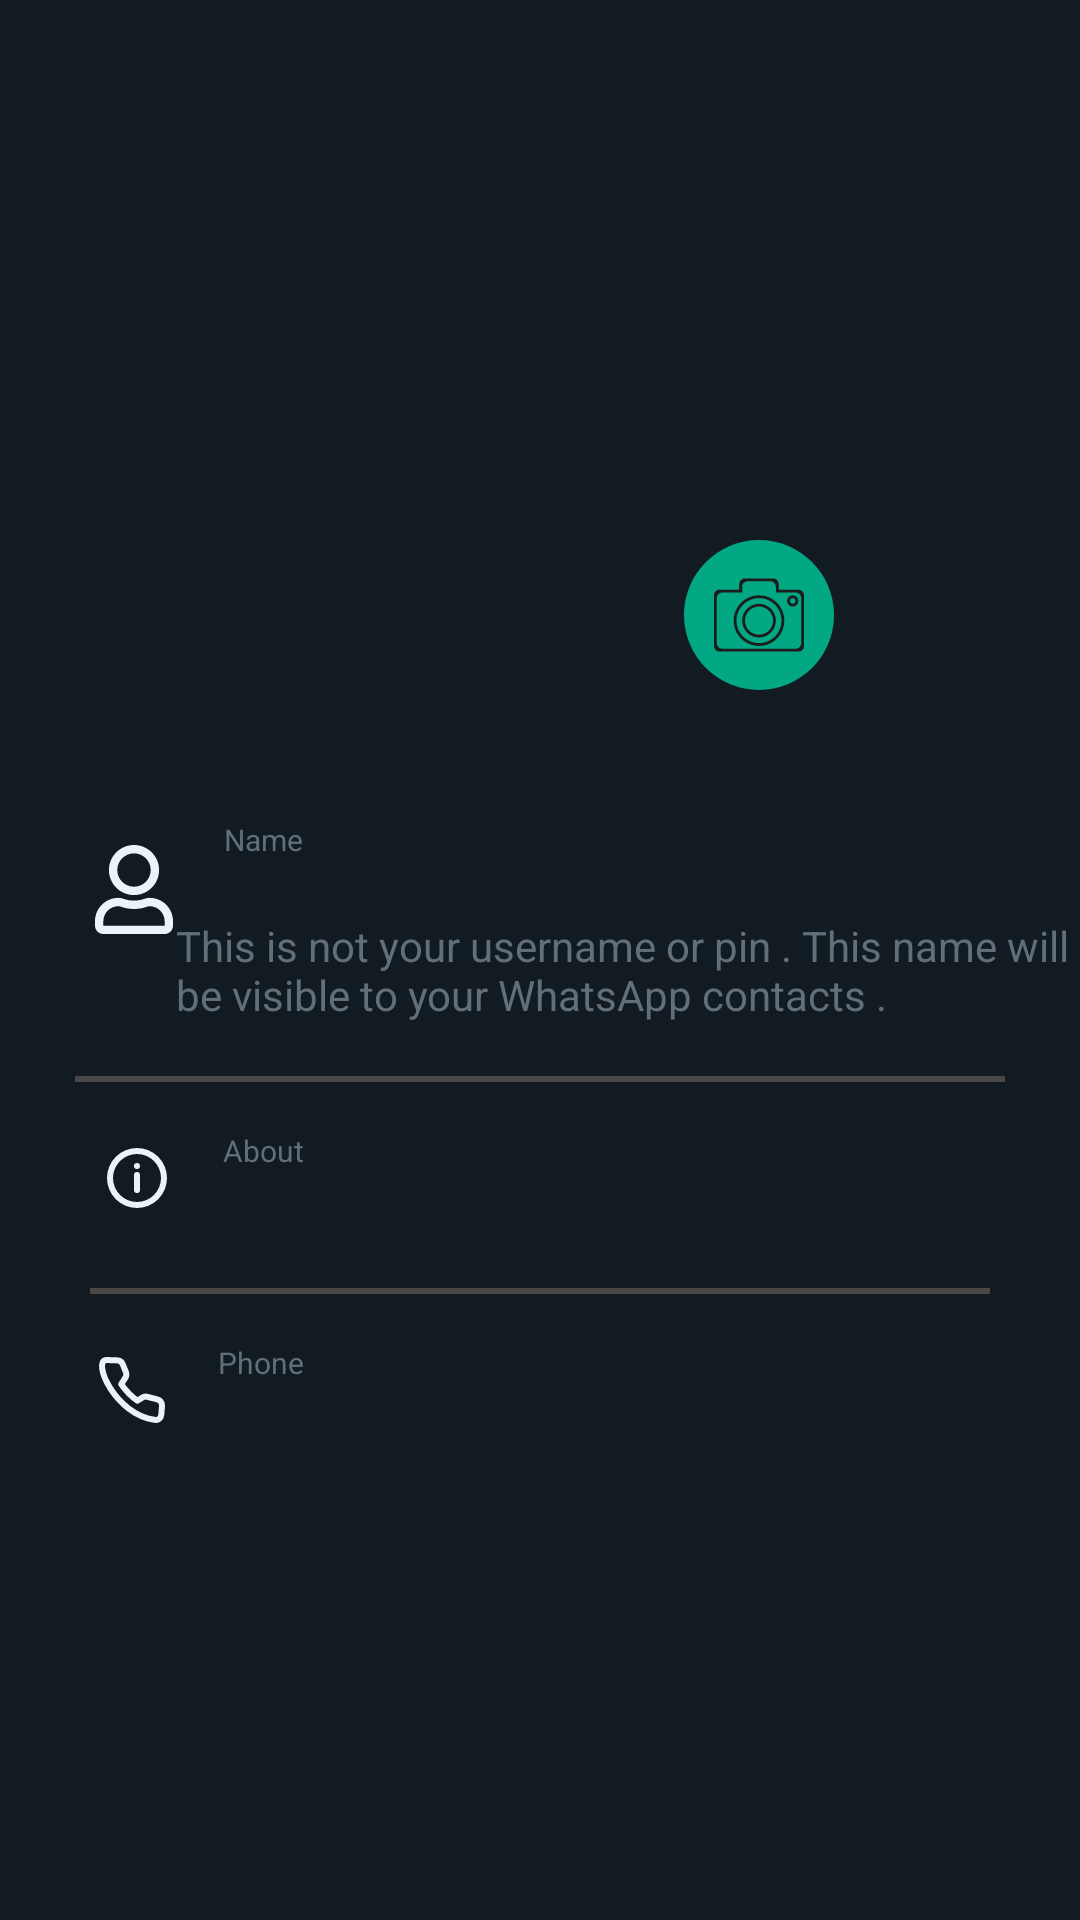

Produce the Android XML layout that renders to this screen, including the resource entries it uses.
<!-- AndroidManifest.xml: application theme Theme.SimpleScreenDesignsXML -->
<!-- res/layout/activity_profile_details_screen.xml -->
<?xml version="1.0" encoding="utf-8"?>
<layout xmlns:android="http://schemas.android.com/apk/res/android"
    xmlns:app="http://schemas.android.com/apk/res-auto"
    xmlns:tools="http://schemas.android.com/tools">

    <data>
        <variable
            name="wholeData"
            type="com.example.data.UserData" />

    </data>

    <androidx.constraintlayout.widget.ConstraintLayout
        android:id="@+id/main"
        android:layout_width="match_parent"
        android:layout_height="match_parent"
        android:background="#121b22"
        tools:context=".profile_details_screen">


        <ImageView
            android:id="@+id/iv_profile"
            android:layout_width="147dp"
            android:layout_height="161dp"
            android:layout_marginTop="72dp"
            app:layout_constraintEnd_toEndOf="parent"
            app:layout_constraintStart_toStartOf="parent"
            app:layout_constraintTop_toTopOf="parent"
            app:srcCompat="@drawable/profle_image" />

        <ImageView
            android:id="@+id/iv_camera"
            android:layout_width="50dp"
            android:layout_height="50dp"
            android:layout_marginStart="228dp"
            android:layout_marginTop="108dp"
            android:background="@drawable/green_circle"
            android:padding="10dp"
            android:src="@drawable/camera"
            app:layout_constraintRight_toRightOf="parent"
            app:layout_constraintStart_toStartOf="parent"
            app:layout_constraintTop_toTopOf="@+id/iv_profile" />

        <ImageView
            android:id="@+id/imageView2"
            android:layout_width="26dp"
            android:layout_height="31dp"
            android:layout_marginTop="48dp"
            app:layout_constraintEnd_toEndOf="parent"
            app:layout_constraintHorizontal_bias="0.095"
            app:layout_constraintStart_toStartOf="parent"

            app:layout_constraintTop_toBottomOf="@+id/iv_profile"
            app:srcCompat="@drawable/user"
            app:tint="#EAF3FA" />

        <TextView
            android:id="@+id/textView"

            android:layout_width="wrap_content"
            android:layout_height="wrap_content"
            android:layout_marginTop="40dp"
            android:text="Name"
            android:textColor="#616F7A"
            android:textSize="10sp"
            app:layout_constraintEnd_toEndOf="parent"
            app:layout_constraintHorizontal_bias="0.062"
            app:layout_constraintStart_toEndOf="@+id/imageView2"
            app:layout_constraintTop_toBottomOf="@+id/iv_profile" />

        <TextView
            android:id="@+id/textView2"
            android:layout_width="wrap_content"
            android:layout_height="wrap_content"
            android:text="@{wholeData.name}"
            android:textColor="#EAF3FA"
            app:layout_constraintEnd_toEndOf="parent"
            app:layout_constraintHorizontal_bias="0.066"
            app:layout_constraintStart_toEndOf="@+id/imageView2"
            app:layout_constraintTop_toBottomOf="@+id/textView" />

        <TextView
            android:id="@+id/textView3"
            android:layout_width="300dp"
            android:layout_height="38dp"
            android:text="This is not your username or pin . This name will be visible to your WhatsApp contacts . "
            android:textColor="#616F7A"
            app:layout_constraintEnd_toEndOf="parent"
            app:layout_constraintHorizontal_bias="0.395"
            app:layout_constraintStart_toEndOf="@+id/imageView2"
            app:layout_constraintTop_toBottomOf="@+id/textView2" />

        <ImageView
            android:id="@+id/imageView5"
            android:layout_width="wrap_content"
            android:layout_height="wrap_content"
            android:layout_marginTop="48dp"
            app:layout_constraintEnd_toEndOf="parent"
            app:layout_constraintHorizontal_bias="0.814"
            app:layout_constraintStart_toEndOf="@+id/textView2"
            app:layout_constraintTop_toBottomOf="@+id/iv_profile"
            app:srcCompat="@drawable/pen"
            app:tint="#01a883" />

        <View
            android:id="@+id/myView"
            android:layout_width="match_parent"
            android:layout_height="2dp"
            android:layout_marginHorizontal="25dp"
            android:layout_marginTop="15dp"
            android:background="#4B4747"
            app:layout_constraintEnd_toEndOf="parent"
            app:layout_constraintHorizontal_bias="0.74"
            app:layout_constraintStart_toStartOf="parent"
            app:layout_constraintTop_toBottomOf="@+id/textView3" />

        <ImageView
            android:id="@+id/iv_info"
            android:layout_width="wrap_content"
            android:layout_height="wrap_content"
            android:layout_marginTop="20dp"
            app:layout_constraintEnd_toEndOf="parent"
            app:layout_constraintHorizontal_bias="0.1"
            app:layout_constraintStart_toStartOf="parent"
            app:layout_constraintTop_toBottomOf="@+id/myView"
            app:srcCompat="@drawable/info_outline"
            app:tint="#EAF3FA" />

        <TextView
            android:id="@+id/tv_about"
            android:layout_width="wrap_content"
            android:layout_height="wrap_content"
            android:layout_marginTop="16dp"
            android:text="About"
            android:textColor="#616F7A"
            android:textSize="10sp"
            app:layout_constraintEnd_toEndOf="parent"
            app:layout_constraintHorizontal_bias="0.06"
            app:layout_constraintStart_toEndOf="@+id/iv_info"
            app:layout_constraintTop_toBottomOf="@+id/myView" />

        <TextView
            android:id="@+id/tv_about_describtion"
            android:layout_width="267dp"
            android:layout_height="19dp"
            android:text="@{wholeData.about}"
            android:textColor="#EAF3FA"
            app:layout_constraintStart_toStartOf="@id/tv_about"
            app:layout_constraintTop_toBottomOf="@id/tv_about"

            />

        <ImageView
            android:id="@+id/imageView4"
            android:layout_width="wrap_content"
            android:layout_height="wrap_content"
            android:layout_marginTop="16dp"
            app:layout_constraintEnd_toEndOf="parent"
            app:layout_constraintHorizontal_bias="0.147"
            app:layout_constraintStart_toEndOf="@+id/tv_about_describtion"
            app:layout_constraintTop_toBottomOf="@+id/myView"
            app:srcCompat="@drawable/pen"
            app:tint="#01a883" />

        <View
            android:id="@+id/my_view2"
            android:layout_width="match_parent"
            android:layout_height="2dp"
            android:layout_marginHorizontal="30dp"
            android:layout_marginTop="20dp"
            android:background="#4B4747"
            app:layout_constraintEnd_toEndOf="parent"
            app:layout_constraintHorizontal_bias="0.74"
            app:layout_constraintStart_toStartOf="parent"
            app:layout_constraintTop_toBottomOf="@id/tv_about_describtion" />

        <ImageView
            android:id="@+id/iv_phone_icon"
            android:layout_width="wrap_content"
            android:layout_height="wrap_content"
            android:layout_marginTop="20dp"
            android:src="@drawable/phone_call"
            app:layout_constraintEnd_toEndOf="parent"
            app:layout_constraintHorizontal_bias="0.095"
            app:layout_constraintStart_toStartOf="parent"
            app:layout_constraintTop_toBottomOf="@id/my_view2"
            app:tint="#EAF3FA" />

        <TextView
            android:id="@+id/tv_phone"
            android:layout_width="wrap_content"
            android:layout_height="wrap_content"
            android:layout_marginTop="16dp"
            android:text="Phone"
            android:textColor="#616F7A"
            android:textSize="10sp"
            app:layout_constraintEnd_toEndOf="parent"
            app:layout_constraintHorizontal_bias="0.06"
            app:layout_constraintStart_toEndOf="@id/iv_phone_icon"
            app:layout_constraintTop_toBottomOf="@id/my_view2" />

        <TextView
            android:id="@+id/tv_phone_describtion"
            android:layout_width="267dp"
            android:layout_height="19dp"
            android:text="@{wholeData.phone}"
            android:textColor="#EAF3FA"
            android:textStyle="bold"

            app:layout_constraintStart_toStartOf="@id/tv_phone"
            app:layout_constraintTop_toBottomOf="@id/tv_phone"

            />


    </androidx.constraintlayout.widget.ConstraintLayout>
</layout>
<!-- resources referenced by this layout -->
<resources>
  <!-- drawable green_circle (drawable) -->
  <?xml version="1.0" encoding="utf-8"?>
  <shape xmlns:android="http://schemas.android.com/apk/res/android" android:shape="oval">
  
      <corners android:radius="50dp" />
      <solid android:color="#02a884" />
  
  
  </shape>
  <!-- drawable info_outline (drawable) -->
  <vector xmlns:android="http://schemas.android.com/apk/res/android"
      android:width="24dp"
      android:height="24dp"
      android:viewportWidth="24"
      android:viewportHeight="24">
    <path
        android:pathData="m24,24l-24,-0l-0,-24l24,-0z"
        android:strokeAlpha="0"
        android:fillColor="#fff"
        android:fillAlpha="0"/>
    <path
        android:pathData="m12,2a10,10 0,1 0,10 10,10 10,0 0,0 -10,-10zM12,20a8,8 0,1 1,8 -8,8 8,0 0,1 -8,8z"
        android:fillColor="#231f20"/>
    <path
        android:pathData="M12,8m-1,0a1,1 0,1 1,2 0a1,1 0,1 1,-2 0"
        android:fillColor="#231f20"/>
    <path
        android:pathData="m12,10a1,1 0,0 0,-1 1v5a1,1 0,0 0,2 0v-5a1,1 0,0 0,-1 -1z"
        android:fillColor="#231f20"/>
  </vector>
  <!-- drawable phone_call (drawable) -->
  <vector xmlns:android="http://schemas.android.com/apk/res/android"
      android:width="24dp"
      android:height="24dp"
      android:viewportWidth="24"
      android:viewportHeight="24">
    <path
        android:pathData="m3.511,2 l3.639,0.132c0.767,0.028 1.447,0.512 1.741,1.239l1.076,2.662c0.25,0.619 0.183,1.326 -0.18,1.884l-1.379,2.121c0.816,1.172 3.036,3.918 5.387,5.526l1.753,-1.079c0.445,-0.274 0.979,-0.356 1.483,-0.226l3.485,0.894c0.927,0.238 1.551,1.127 1.478,2.103l-0.224,2.983c-0.079,1.047 -0.935,1.868 -1.952,1.75 -13.426,-1.561 -21.299,-19.989 -16.307,-19.989z"
        android:strokeLineJoin="round"
        android:strokeWidth="2"
        android:fillColor="#00000000"
        android:strokeColor="#000"
        android:strokeLineCap="round"/>
  </vector>
  <!-- drawable user (drawable) -->
  <vector xmlns:android="http://schemas.android.com/apk/res/android"
      android:width="448dp"
      android:height="512dp"
      android:viewportWidth="448"
      android:viewportHeight="512">
    <path
        android:fillColor="#FF000000"
        android:pathData="m313.6,304c-28.7,0 -42.5,16 -89.6,16s-60.8,-16 -89.6,-16c-74.2,0 -134.4,60.2 -134.4,134.4v25.6c0,26.5 21.5,48 48,48h352c26.5,0 48,-21.5 48,-48v-25.6c0,-74.2 -60.2,-134.4 -134.4,-134.4zM400,464h-352v-25.6c0,-47.6 38.8,-86.4 86.4,-86.4 14.6,0 38.3,16 89.6,16 51.7,0 74.9,-16 89.6,-16 47.6,0 86.4,38.8 86.4,86.4zM224,288c79.5,0 144,-64.5 144,-144s-64.5,-144 -144,-144 -144,64.5 -144,144 64.5,144 144,144zM224,48c52.9,0 96,43.1 96,96s-43.1,96 -96,96 -96,-43.1 -96,-96 43.1,-96 96,-96z"/>
  </vector>
  <style name="Theme.SimpleScreenDesignsXML" parent="Base.Theme.SimpleScreenDesignsXML" />
  <style name="Base.Theme.SimpleScreenDesignsXML" parent="Theme.Material3.DayNight.NoActionBar">
          
          
      </style>
</resources>
